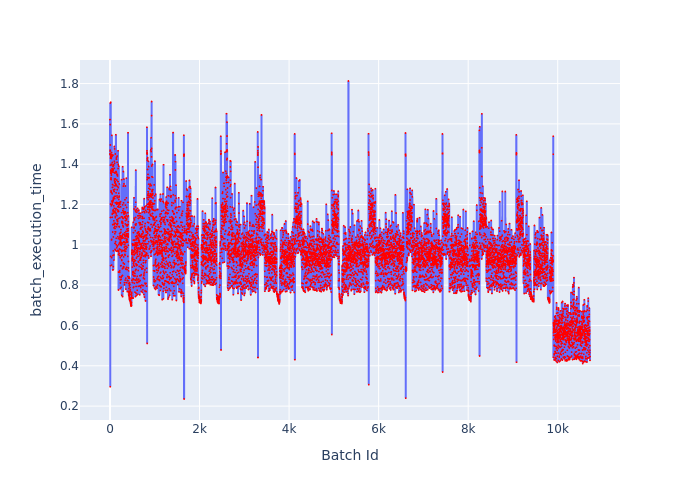

The data file committed next to this chart (first rows):
Batch Id, batch_execution_time
0, 1.621
1, 1.452
2, 1.447
3, 1.465
4, 1.47
5, 0.2961
6, 1.597
7, 1.704
8, 1.495
9, 1.395
10, 1.431
11, 1.136
12, 1.202
13, 0.8966
14, 0.9429
15, 1.356
16, 1.371
17, 1.708
18, 1.445
19, 1.437
20, 1.326
21, 1.369
22, 1.364
23, 1.332
24, 1.267
25, 1.261
26, 1.397
27, 1.399
28, 1.324
29, 1.354
30, 1.429
31, 1.194
32, 1.346
33, 1.458
34, 1.26
35, 1.024
36, 0.8997
37, 0.9369
38, 1.027
39, 1.217
40, 1.199
41, 1.543
42, 1.448
43, 1.396
44, 1.438
45, 1.377
46, 1.367
47, 1.378
48, 1.253
49, 1.202
50, 1.137
51, 1.151
52, 1.408
53, 1.362
54, 1.21
55, 1.157
56, 1.285
57, 1.299
58, 1.217
59, 1.101
... 10,662 more rows
